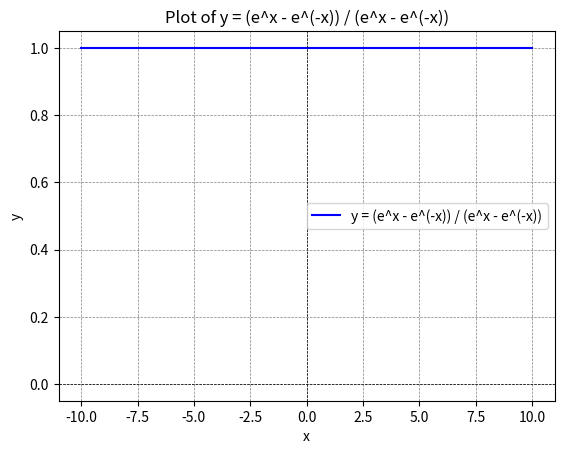

Generate this figure with matplotlib:

#Write a Python program to display values of y when 'x' is an independent variable having values [-10, 10, step_size = 0.1] and:
#y = (e^x - e^(-x)) / (e^x - e^(-x))
import numpy as np
import matplotlib.pyplot as plt

# Generate values for x
x = np.arange(-10, 10.1, 0.1)  # Step size is 0.1

# Calculate y = (e^x - e^(-x)) / (e^x - e^(-x))
numerator = np.exp(x) - np.exp(-x)
denominator = np.exp(x) - np.exp(-x)
y = numerator / denominator

# Display results
for xi, yi in zip(x, y):
    print(f"x: {xi:.1f}, y: {yi:.1f}")

# Plot the result
plt.plot(x, y, label="y = (e^x - e^(-x)) / (e^x - e^(-x))", color="blue")
plt.xlabel("x")
plt.ylabel("y")
plt.title("Plot of y = (e^x - e^(-x)) / (e^x - e^(-x))")
plt.axhline(0, color='black', linewidth=0.5, linestyle="--")  # x-axis
plt.axvline(0, color='black', linewidth=0.5, linestyle="--")  # y-axis
plt.grid(color='gray', linestyle='--', linewidth=0.5)
plt.legend()
plt.show()

    
